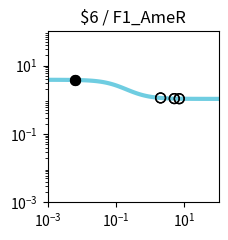

Python code for this plot: (Note: this script raises an exception after producing the figure.)
import matplotlib.pyplot as plt
import matplotlib.ticker as ticker
import numpy as np

fig, ax = plt.subplots(figsize=(2.5,2.5))

plt.xlim(1.000000e-03, 1.000000e+02)
plt.ylim(1.000000e-03, 1.000000e+02)

x = np.array([1.000000e-03,1.122018e-03,1.258925e-03,1.412538e-03,1.584893e-03,1.778279e-03,1.995262e-03,2.238721e-03,2.511886e-03,2.818383e-03,3.162278e-03,3.548134e-03,3.981072e-03,4.466836e-03,5.011872e-03,5.623413e-03,6.309573e-03,7.079458e-03,7.943282e-03,8.912509e-03,1.000000e-02,1.122018e-02,1.258925e-02,1.412538e-02,1.584893e-02,1.778279e-02,1.995262e-02,2.238721e-02,2.511886e-02,2.818383e-02,3.162278e-02,3.548134e-02,3.981072e-02,4.466836e-02,5.011872e-02,5.623413e-02,6.309573e-02,7.079458e-02,7.943282e-02,8.912509e-02,1.000000e-01,1.122018e-01,1.258925e-01,1.412538e-01,1.584893e-01,1.778279e-01,1.995262e-01,2.238721e-01,2.511886e-01,2.818383e-01,3.162278e-01,3.548134e-01,3.981072e-01,4.466836e-01,5.011872e-01,5.623413e-01,6.309573e-01,7.079458e-01,7.943282e-01,8.912509e-01,1.000000e+00,1.122018e+00,1.258925e+00,1.412538e+00,1.584893e+00,1.778279e+00,1.995262e+00,2.238721e+00,2.511886e+00,2.818383e+00,3.162278e+00,3.548134e+00,3.981072e+00,4.466836e+00,5.011872e+00,5.623413e+00,6.309573e+00,7.079458e+00,7.943282e+00,8.912509e+00,1.000000e+01,1.122018e+01,1.258925e+01,1.412538e+01,1.584893e+01,1.778279e+01,1.995262e+01,2.238721e+01,2.511886e+01,2.818383e+01,3.162278e+01,3.548134e+01,3.981072e+01,4.466836e+01,5.011872e+01,5.623413e+01,6.309573e+01,7.079458e+01,7.943282e+01,8.912509e+01,1.000000e+02,])
y = np.array([3.829780e+00,3.828935e+00,3.827954e+00,3.826814e+00,3.825490e+00,3.823953e+00,3.822169e+00,3.820098e+00,3.817695e+00,3.814908e+00,3.811676e+00,3.807928e+00,3.803585e+00,3.798555e+00,3.792732e+00,3.785995e+00,3.778207e+00,3.769210e+00,3.758829e+00,3.746863e+00,3.733088e+00,3.717254e+00,3.699085e+00,3.678278e+00,3.654504e+00,3.627409e+00,3.596620e+00,3.561751e+00,3.522410e+00,3.478213e+00,3.428798e+00,3.373844e+00,3.313093e+00,3.246375e+00,3.173632e+00,3.094942e+00,3.010541e+00,2.920839e+00,2.826423e+00,2.728057e+00,2.626661e+00,2.523279e+00,2.419047e+00,2.315136e+00,2.212701e+00,2.112836e+00,2.016521e+00,1.924593e+00,1.837722e+00,1.756398e+00,1.680933e+00,1.611477e+00,1.548030e+00,1.490469e+00,1.438573e+00,1.392048e+00,1.350547e+00,1.313695e+00,1.281101e+00,1.252374e+00,1.227136e+00,1.205023e+00,1.185695e+00,1.168836e+00,1.154158e+00,1.141399e+00,1.130324e+00,1.120721e+00,1.112405e+00,1.105208e+00,1.098986e+00,1.093609e+00,1.088966e+00,1.084959e+00,1.081502e+00,1.078520e+00,1.075949e+00,1.073734e+00,1.071825e+00,1.070180e+00,1.068763e+00,1.067543e+00,1.066493e+00,1.065588e+00,1.064809e+00,1.064139e+00,1.063562e+00,1.063065e+00,1.062638e+00,1.062270e+00,1.061953e+00,1.061681e+00,1.061446e+00,1.061244e+00,1.061071e+00,1.060921e+00,1.060793e+00,1.060682e+00,1.060587e+00,1.060505e+00,1.060434e+00,])
c = "#6fcde1"

hi_x = np.array([6.400000e-03,6.400000e-03,])
hi_y = np.array([3.777164e+00,3.777164e+00,])
lo_x = np.array([5.058500e+00,5.058500e+00,2.010400e+00,2.010400e+00,7.062500e+00,7.062500e+00,])
lo_y = np.array([1.081245e+00,1.081245e+00,1.129650e+00,1.129650e+00,1.073777e+00,1.073777e+00,])

plt.loglog(x,y,lw=3,color=c)
plt.scatter(hi_x,hi_y,marker='o',s=50,color='black',zorder=10)
plt.scatter(lo_x,lo_y,marker='o',s=50,edgecolors='black',color='none',zorder=10)

plt.title("$6 / F1_AmeR")

ax.xaxis.set_major_locator(ticker.LogLocator(numticks=3))
ax.yaxis.set_major_locator(ticker.LogLocator(numticks=3))

ax.set_aspect('equal')
plt.tight_layout()

plt.savefig("/home/<user>/output/response_plot_$6_F1_AmeR.png", bbox_inches='tight')
